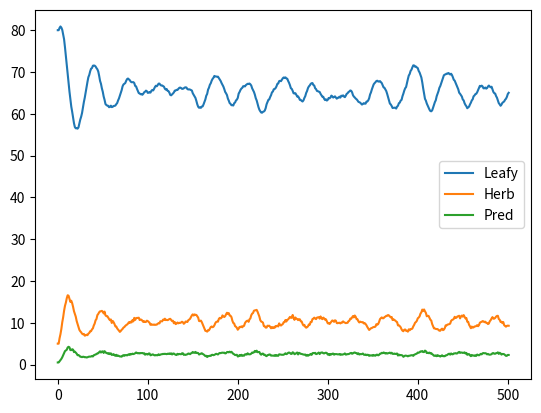

The matplotlib source for this figure:
import numpy as np
import matplotlib.pyplot as plt
import random

leafyFactor = .15
herbFactor = .5
predFactor = 1

leafyMat = np.full((10,10), 100)
herbMat = np.full((10,10), 50)

turn = 0 

#max leafyPop = 100
leafyPop = 80
herbPop = 5
predPop = .5

def leafyGrowth():

    leafyConc = leafyPop / 100
    leafyInv = 1-leafyConc
    leafyGrowth = leafyPop * leafyFactor * leafyInv
    randy = random.uniform(.9, 1.1)
    return leafyGrowth * randy

def leafyConsumption():
    return herbPop/3

def herbGrowth(herbPop):

    leafyConc = leafyPop / 100
    growth = herbPop * herbFactor*leafyConc
    randy = random.uniform(.9, 1.1)
    return growth * randy

def herbStarvation():

    leafyConc = leafyPop / 100
    leafyInv = 1-leafyConc

    randy = random.uniform(.9, 1.1)
    return (leafyInv*herbPop)*randy*leafyInv/2

def herbPredation():

    randy = random.uniform(.9, 1.1)
    return predPop*randy

def predGrowth(predPop):

    predConc = predPop / herbPop
    predInv = 1-predConc
    growth = predPop * predFactor*predInv
    randy = random.uniform(.9, 1.1)
    return growth*randy

def predStarvation():

    predConc = predPop / herbPop
    randy = random.uniform(.9, 1.1)
    return predPop*predConc*randy


turn = 0

leafyList = [80,80]
herbList = [5,5]
predList = [.5,.5]

while turn < 500:
    turn +=1
    print("Turn: " + str(turn))
    leafyPop = leafyPop + leafyGrowth()
    print("Leafy growth: " + str(leafyGrowth()))
    leafyPop = leafyPop - leafyConsumption()
    print("Leafy cons: " + str(leafyConsumption()))
    if (leafyPop > 100):
        leafyPop = 100
    if (leafyPop < 0):
        leafyPop = 1

    herbPop = herbPop + herbGrowth(herbList[-2])
    print()
    print("Herb growth: " + str(herbGrowth(herbList[-2])))
    herbPop = herbPop - herbStarvation()
    print("Herb starv: " + str(herbStarvation()))
    herbPop = herbPop - herbPredation()
    print("Herb pred: " + str(herbPredation()))
    if (herbPop < 0):
        herbPop = .002

    predPop = predPop + predGrowth(predList[-2])
    print()
    print("Pred growth: " + str(predGrowth(predList[-2])))
    predPop = predPop - predStarvation()
    print("Pred starv: " + str(predStarvation()))
    if (predPop < 0):
        print("blern")
        predPop = .001

    print()
    print()
    
    print("Leaf: " + str(leafyPop))
    print("Herb: " + str(herbPop))
    print("Pred: " + str(predPop))
    print()
    print()
    print()
    print()
    print()
    print()
    leafyList.append(leafyPop)
    herbList.append(herbPop)
    predList.append(predPop)



plt.plot(leafyList, label = "Leafy")
plt.plot(herbList, label = "Herb")
plt.plot(predList, label = "Pred")
plt.legend()
plt.show()
    